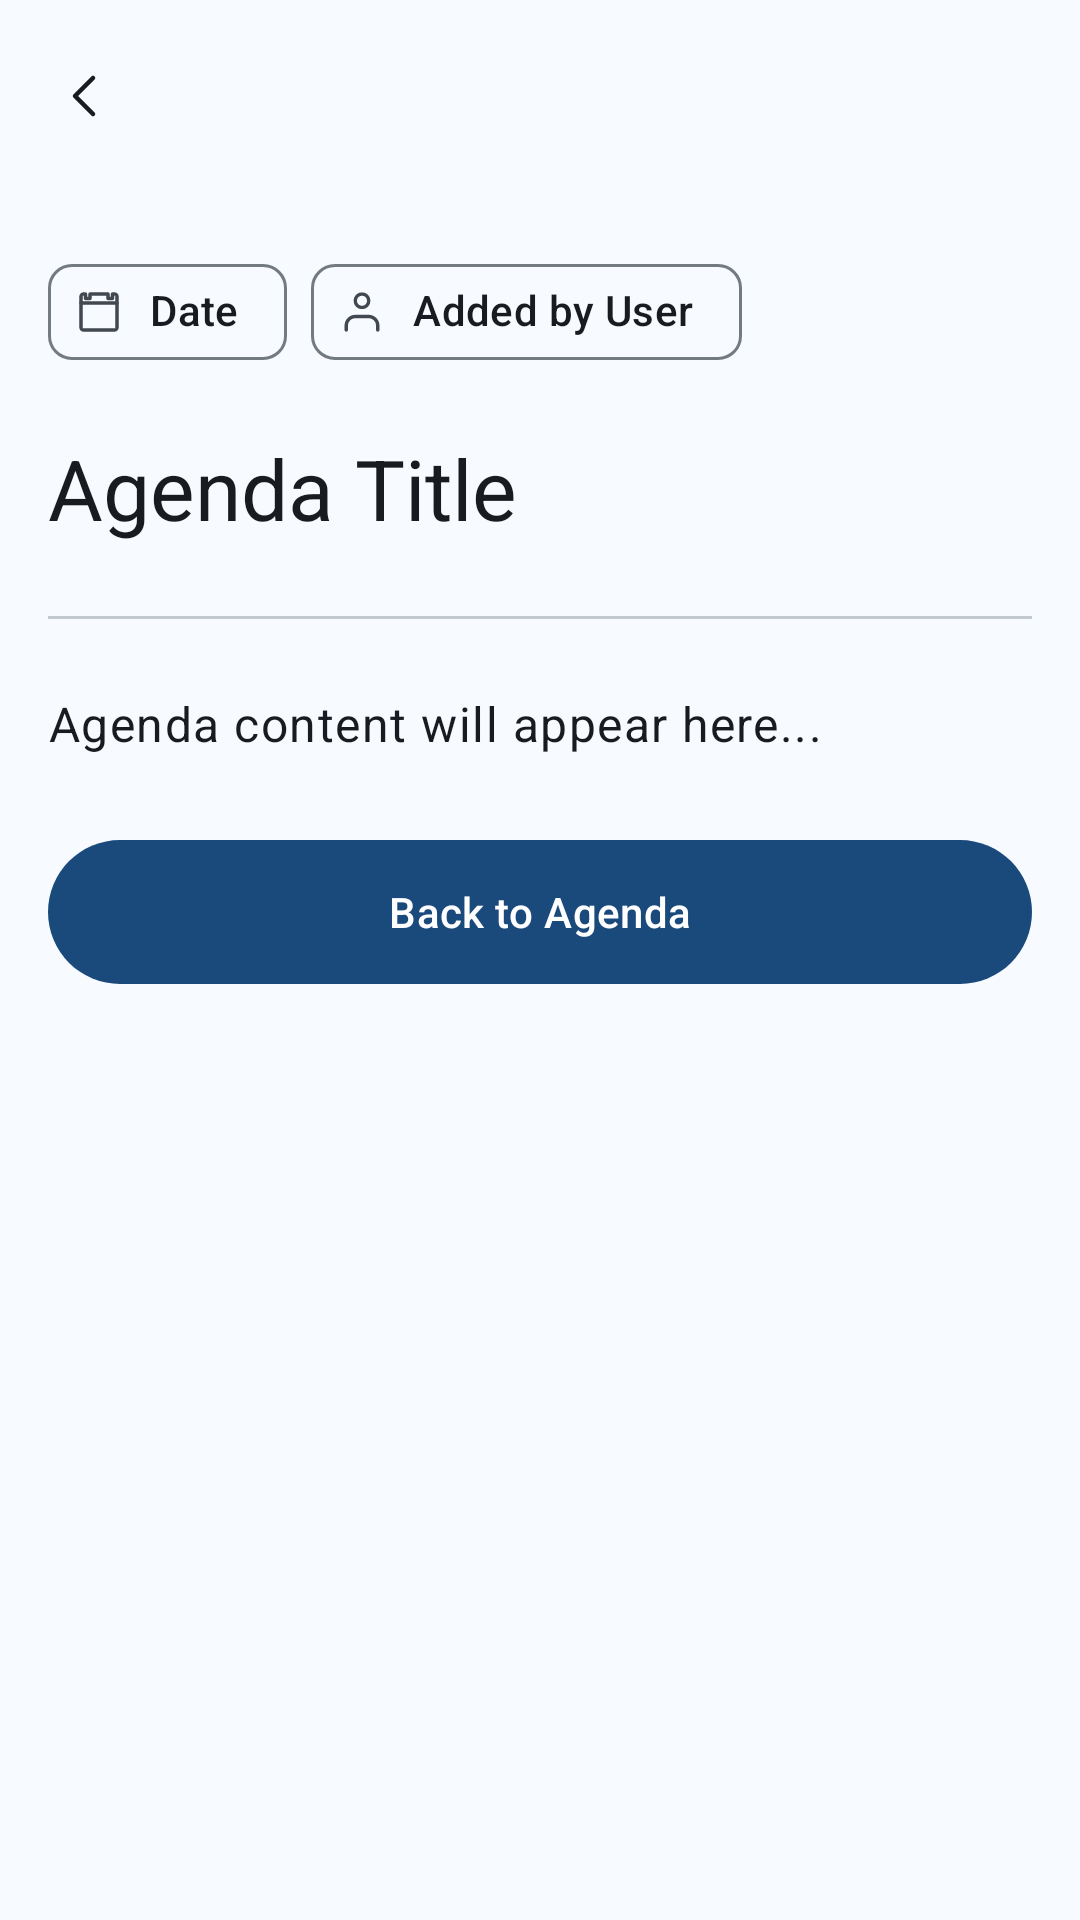

Here is an Android app screen rendered from its layout file. Give the layout XML and the strings, colors and styles it references.
<!-- AndroidManifest.xml: application theme Theme.Tisimu -->
<!-- res/layout/activity_agenda_detail.xml -->
<?xml version="1.0" encoding="utf-8"?>
<LinearLayout xmlns:android="http://schemas.android.com/apk/res/android"
    xmlns:app="http://schemas.android.com/apk/res-auto"
    android:layout_width="match_parent"
    android:layout_height="match_parent"
    android:id="@+id/activity_agenda_detail"
    android:orientation="vertical"
    android:background="?attr/colorSurface">

    
    <com.google.android.material.appbar.MaterialToolbar
        android:id="@+id/toolbar"
        android:layout_width="match_parent"
        android:layout_height="?attr/actionBarSize"
        android:theme="@style/ThemeOverlay.Material3.ActionBar"
        app:navigationIcon="@drawable/ic_back"
        app:navigationIconTint="?attr/colorOnSurface"
        app:titleTextColor="?attr/colorOnSurface" />

    <ScrollView
        android:layout_width="match_parent"
        android:layout_height="match_parent"
        android:padding="16dp">

        <LinearLayout
            android:layout_width="match_parent"
            android:layout_height="wrap_content"
            android:orientation="vertical">

            
            <LinearLayout
                android:layout_width="match_parent"
                android:layout_height="wrap_content"
                android:orientation="horizontal"
                android:layout_marginBottom="16dp">

                <com.google.android.material.chip.Chip
                    android:id="@+id/chipDate"
                    android:layout_width="wrap_content"
                    android:layout_height="wrap_content"
                    android:text="@string/date"
                    app:chipIcon="@drawable/ic_calendar"
                    app:chipIconTint="?attr/colorOnSurfaceVariant"
                    android:layout_marginEnd="8dp" />

                <com.google.android.material.chip.Chip
                    android:id="@+id/chipCreatedBy"
                    android:layout_width="wrap_content"
                    android:layout_height="wrap_content"
                    android:text="@string/added_by_user"
                    app:chipIcon="@drawable/ic_person"
                    app:chipIconTint="?attr/colorOnSurfaceVariant" />

            </LinearLayout>

            
            <TextView
                android:id="@+id/tvTitle"
                android:layout_width="match_parent"
                android:layout_height="wrap_content"
                android:text="@string/agenda_title"
                android:textAppearance="?attr/textAppearanceHeadlineMedium"
                android:layout_marginBottom="24dp" />

            
            <View
                android:layout_width="match_parent"
                android:layout_height="1dp"
                android:background="?attr/colorOutlineVariant"
                android:layout_marginBottom="24dp" />

            
            <TextView
                android:id="@+id/tvContent"
                android:layout_width="match_parent"
                android:layout_height="wrap_content"
                android:text="@string/agenda_content_will_appear_here"
                android:textAppearance="?attr/textAppearanceBodyLarge"
                android:textColor="?attr/colorOnSurface"
                android:lineSpacingExtra="8dp"
                android:layout_marginBottom="24dp" />

            
            <com.google.android.material.button.MaterialButton
                android:id="@+id/btnBack"
                android:layout_width="match_parent"
                android:layout_height="56dp"
                android:text="@string/back_to_agenda"
                android:textAllCaps="false"
                app:cornerRadius="28dp"
                android:icon="@drawable/ic_back"
                app:iconGravity="textStart" />

        </LinearLayout>

    </ScrollView>

</LinearLayout>
<!-- resources referenced by this layout -->
<resources>
  <string name="added_by_user">Added by User</string>
  <string name="agenda_content_will_appear_here">Agenda content will appear here...</string>
  <string name="agenda_title">Agenda Title</string>
  <string name="back_to_agenda">Back to Agenda</string>
  <string name="date">Date</string>
  <color name="surface_container">#EBF0F4</color>
  <color name="md_theme_surface">#F7FAFF</color>
  <color name="md_theme_primary">#1A4A7C</color>
  <color name="md_theme_on_primary">#FFFFFF</color>
  <color name="md_theme_primary_container">#D1E8FF</color>
  <color name="md_theme_on_primary_container">#001D36</color>
  <color name="md_theme_secondary">#4A637A</color>
  <color name="md_theme_on_secondary">#FFFFFF</color>
  <color name="md_theme_secondary_container">#CCE5F7</color>
  <color name="md_theme_on_secondary_container">#041E2B</color>
  <color name="md_theme_tertiary">#7B5800</color>
  <color name="md_theme_on_tertiary">#FFFFFF</color>
  <color name="md_theme_tertiary_container">#FFDEA5</color>
  <color name="md_theme_on_tertiary_container">#261900</color>
  <color name="md_theme_error">#BA1A1A</color>
  <color name="md_theme_error_container">#FFDAD6</color>
  <color name="md_theme_on_error">#FFFFFF</color>
  <color name="md_theme_on_error_container">#410002</color>
  <color name="md_theme_on_surface">#181C20</color>
  <color name="md_theme_surface_variant">#DEE3EA</color>
  <color name="md_theme_on_surface_variant">#424850</color>
  <color name="md_theme_outline">#737A80</color>
  <color name="md_theme_outline_variant">#C1C8CE</color>
  <color name="md_theme_background">#F7FAFF</color>
  <color name="md_theme_on_background">#181C20</color>
  <color name="surface_container_highest">#E0E5E9</color>
  <color name="surface_container_high">#E5EAEF</color>
  <color name="surface_container_low">#F1F5F9</color>
  <color name="surface_container_lowest">#FFFFFF</color>
  <style name="TextAppearance.DisplaySmall" parent="TextAppearance.Material3.DisplaySmall">
          <item name="android:textColor">?attr/colorOnSurface</item>
      </style>
  <style name="TextAppearance.HeadlineMedium" parent="TextAppearance.Material3.HeadlineMedium">
          <item name="android:textColor">?attr/colorOnSurface</item>
      </style>
  <style name="TextAppearance.HeadlineSmall" parent="TextAppearance.Material3.HeadlineSmall">
          <item name="android:textColor">?attr/colorOnSurface</item>
      </style>
  <style name="TextAppearance.TitleLarge" parent="TextAppearance.Material3.TitleLarge">
          <item name="android:textColor">?attr/colorOnSurface</item>
      </style>
  <style name="TextAppearance.TitleMedium" parent="TextAppearance.Material3.TitleMedium">
          <item name="android:textColor">?attr/colorOnSurface</item>
          <item name="android:letterSpacing">0.01</item>
      </style>
  <style name="TextAppearance.TitleSmall" parent="TextAppearance.Material3.TitleSmall">
          <item name="android:textColor">?attr/colorOnSurface</item>
          <item name="android:letterSpacing">0.01</item>
      </style>
  <style name="TextAppearance.LabelLarge" parent="TextAppearance.Material3.LabelLarge">
          <item name="android:textColor">?attr/colorPrimary</item>
          <item name="android:letterSpacing">0.01</item>
      </style>
  <style name="TextAppearance.LabelSmall" parent="TextAppearance.Material3.LabelSmall">
          <item name="android:textColor">?attr/colorOutline</item>
          <item name="android:letterSpacing">0.04</item>
      </style>
  <style name="BottomNavigationStyle" parent="Widget.Material3.BottomNavigationView">
          <item name="elevation">3dp</item>
      </style>
  <style name="DialogStyle" parent="ThemeOverlay.Material3.MaterialAlertDialog">
          <item name="shapeAppearanceOverlay">@style/ShapeAppearanceOverlay.ExtraLarge</item>
      </style>
  <style name="ShapeAppearanceOverlay.ExtraLarge" parent="">
          <item name="cornerFamily">rounded</item>
          <item name="cornerSize">28dp</item>
      </style>
</resources>
